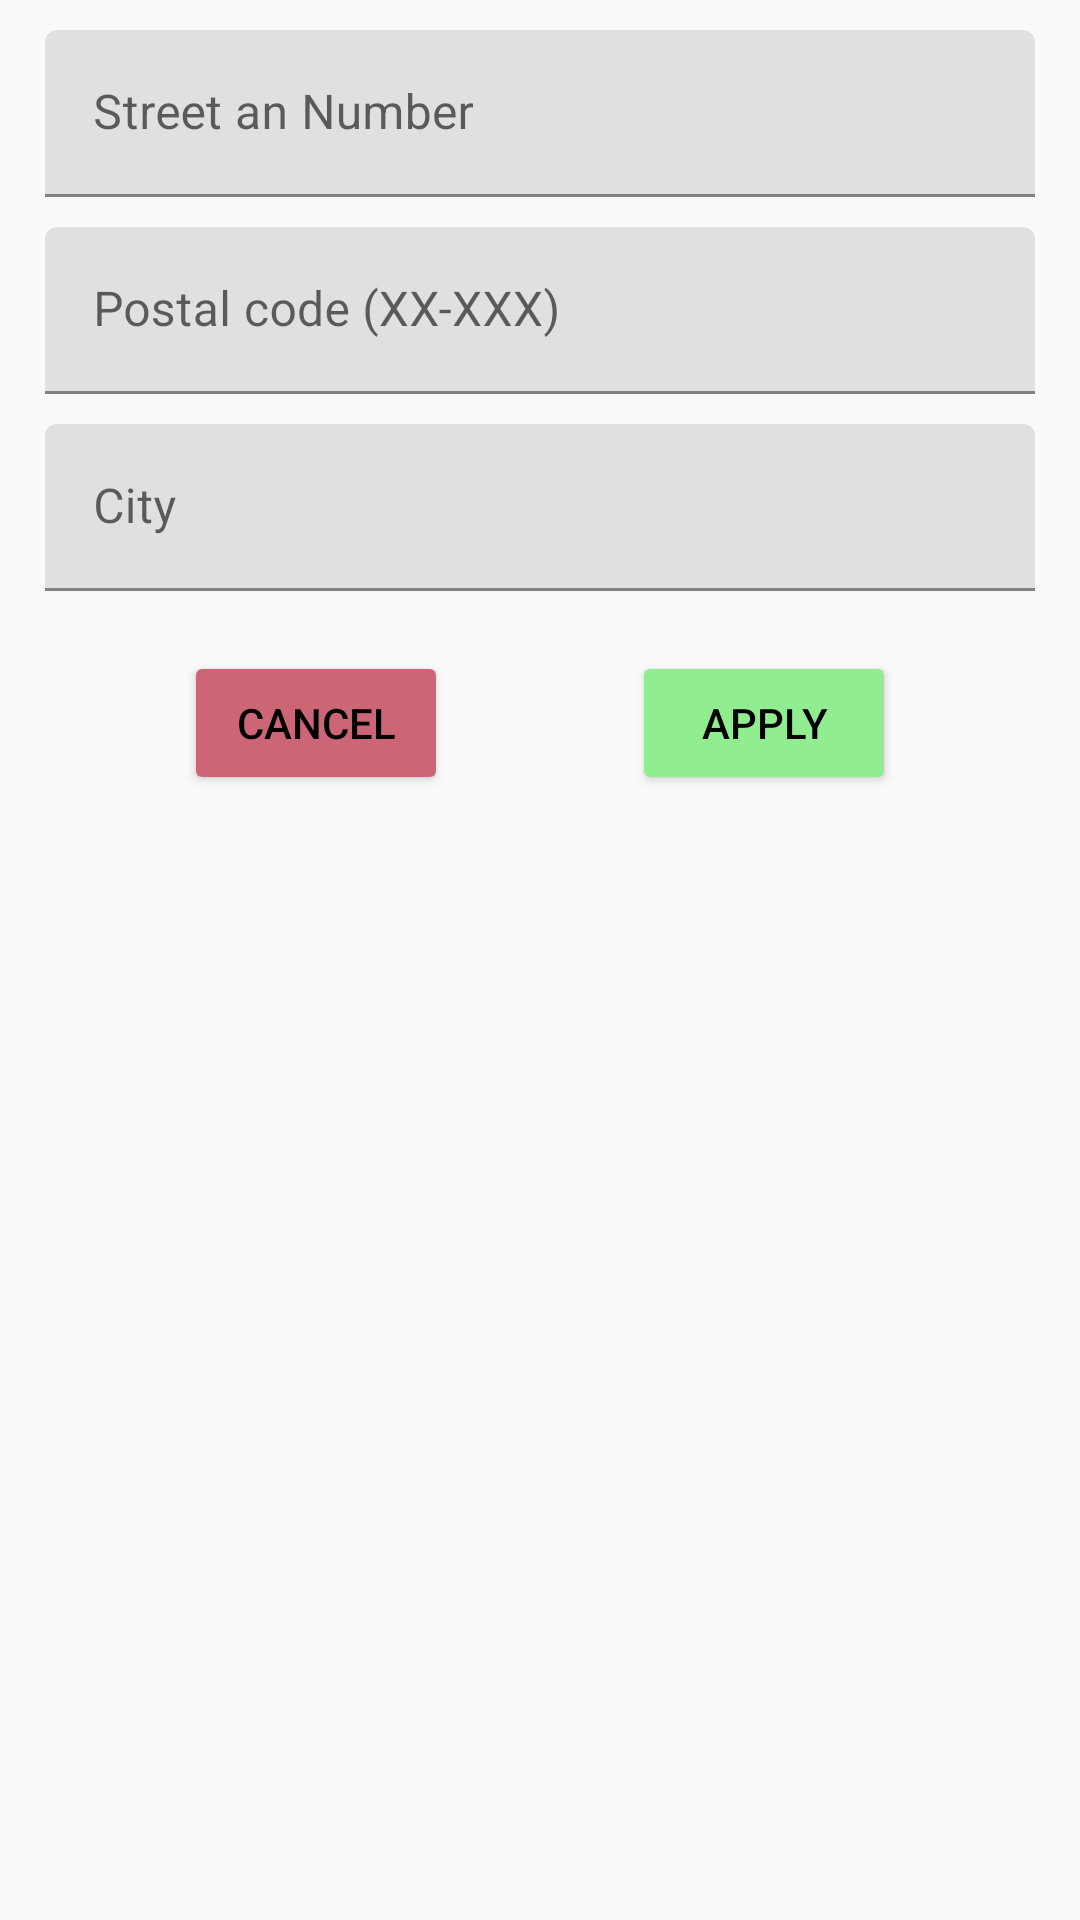

This screen was rendered from an Android layout file. Write that file and the resources it references.
<!-- AndroidManifest.xml: application theme Theme.AppCompat.Light.NoActionBar -->
<!-- res/layout/fragment_delivery_address.xml -->
<?xml version="1.0" encoding="utf-8"?>
<FrameLayout xmlns:android="http://schemas.android.com/apk/res/android"
    xmlns:app="http://schemas.android.com/apk/res-auto"
    xmlns:tools="http://schemas.android.com/tools"
    android:layout_width="match_parent"
    android:layout_height="match_parent"
    android:theme="@style/NormalTheme"
    tools:context=".Fragments.DeliveryAddressFragment">

    <androidx.constraintlayout.widget.ConstraintLayout
        android:layout_width="match_parent"
        android:layout_height="match_parent">

        <Button
            android:id="@+id/CancelButton"
            android:layout_width="wrap_content"
            android:layout_height="wrap_content"
            android:layout_marginTop="20dp"
            android:backgroundTint="@color/pink"
            android:text="Cancel"
            app:layout_constraintEnd_toStartOf="@id/ApplyButton"
            app:layout_constraintStart_toStartOf="parent"
            app:layout_constraintTop_toBottomOf="@+id/City"
            android:contentDescription="Cancell setting new delivery address"/>

        <Button
            android:id="@+id/ApplyButton"
            android:layout_width="wrap_content"
            android:layout_height="wrap_content"
            android:layout_marginTop="20dp"
            android:backgroundTint="@color/green"
            android:text="Apply"
            app:layout_constraintEnd_toEndOf="parent"
            app:layout_constraintStart_toEndOf="@id/CancelButton"
            app:layout_constraintTop_toBottomOf="@+id/City"
            android:contentDescription="Set new delivery address"/>

        <com.google.android.material.textfield.TextInputLayout
            android:id="@+id/StreetAndNumber"
            android:layout_width="match_parent"
            android:layout_height="wrap_content"
            android:layout_marginStart="15dp"
            android:layout_marginTop="10dp"
            android:layout_marginEnd="15dp"
            app:layout_constraintEnd_toEndOf="parent"
            app:layout_constraintStart_toStartOf="parent"
            app:layout_constraintTop_toTopOf="parent">

            <com.google.android.material.textfield.TextInputEditText
                android:layout_width="match_parent"
                android:layout_height="wrap_content"
                android:hint="Street an Number"
                android:contentDescription="Insert street and number"/>
        </com.google.android.material.textfield.TextInputLayout>

        <com.google.android.material.textfield.TextInputLayout
            android:id="@+id/PostalCode"
            android:layout_width="match_parent"
            android:layout_height="wrap_content"
            android:layout_marginStart="15dp"
            android:layout_marginTop="10dp"
            android:layout_marginEnd="15dp"
            app:layout_constraintEnd_toEndOf="parent"
            app:layout_constraintStart_toStartOf="parent"
            app:layout_constraintTop_toBottomOf="@+id/StreetAndNumber">

            <com.google.android.material.textfield.TextInputEditText
                android:layout_width="match_parent"
                android:layout_height="wrap_content"
                android:hint="Postal code (XX-XXX)"
                android:contentDescription="Insert postal code in format - 2 numbers, dash, 3 numbers"/>
        </com.google.android.material.textfield.TextInputLayout>

        <com.google.android.material.textfield.TextInputLayout
            android:id="@+id/City"
            android:layout_width="match_parent"
            android:layout_height="wrap_content"
            android:layout_marginStart="15dp"
            android:layout_marginTop="10dp"
            android:layout_marginEnd="15dp"
            app:layout_constraintEnd_toEndOf="parent"
            app:layout_constraintStart_toStartOf="parent"
            app:layout_constraintTop_toBottomOf="@+id/PostalCode"
           >

            <com.google.android.material.textfield.TextInputEditText
                android:layout_width="match_parent"
                android:layout_height="wrap_content"
                android:hint="City"
                android:contentDescription="Insert city"/>

        </com.google.android.material.textfield.TextInputLayout>
    </androidx.constraintlayout.widget.ConstraintLayout>

</FrameLayout>
<!-- resources referenced by this layout -->
<resources>
  <color name="green">#90EE90</color>
  <color name="pink">#CC6677</color>
  <style name="NormalTheme" parent="Theme.MaterialComponents.DayNight.DarkActionBar">
          
          <item name="colorPrimary">@color/white</item>
          <item name="colorPrimaryVariant">@color/purple_700</item>
          <item name="colorOnPrimary">@color/white</item>
          
          <item name="colorSecondary">@color/teal_200</item>
          <item name="colorSecondaryVariant">@color/purple_500</item>
          <item name="colorOnSecondary">@color/black</item>
          
          <item name="android:statusBarColor">?attr/colorPrimaryVariant</item>
          <item name="android:textColor">@color/black</item>
          <item name="android:textScaleX">1.0</item>
  
          
      </style>
  <color name="white">#FFFFFF</color>
  <color name="purple_700">#648fff</color>
  <color name="teal_200">#FFB000</color>
  <color name="purple_500">#785ef0</color>
  <color name="black">#FF000000</color>
</resources>
